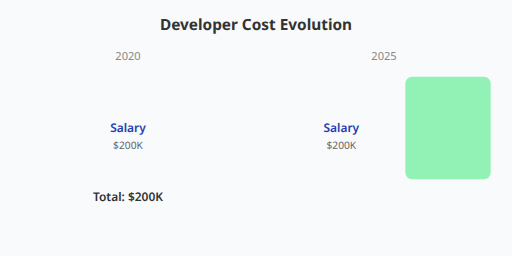
t = 0.00 s
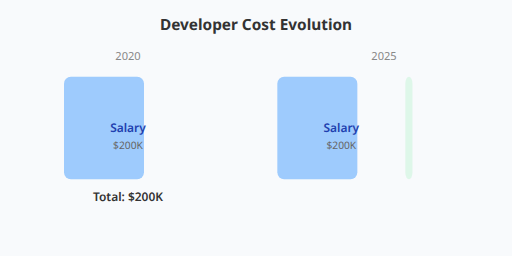
t = 0.63 s
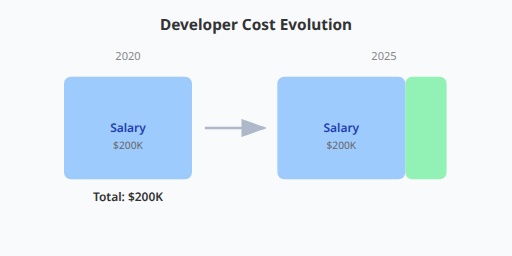
t = 1.23 s
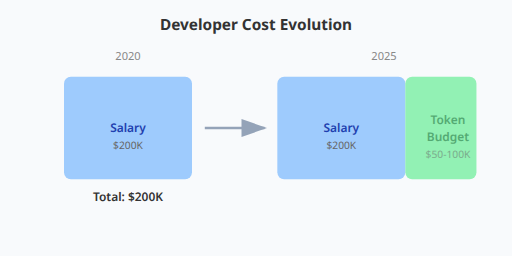
t = 1.75 s
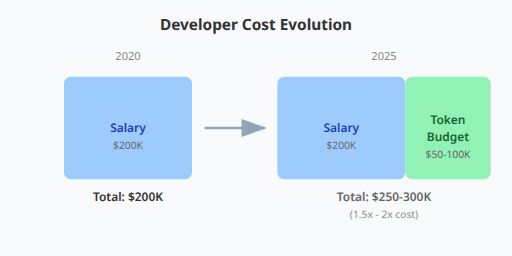
t = 2.38 s
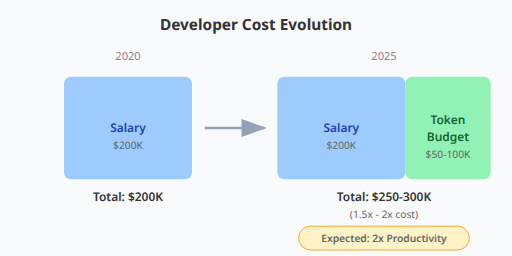
t = 3.00 s

The animated SVG that drew these frames (rendered in a browser with its animation timeline set to each time). Animation: 8 SMIL elements (animate=8); one cycle of 3.00 s.

<svg xmlns="http://www.w3.org/2000/svg" viewBox="0 0 600 300" width="600" height="300">
  <style>
    .label { font-family: system-ui, -apple-system, sans-serif; font-size: 14px; font-weight: 600; }
    .amount { font-family: system-ui, -apple-system, sans-serif; font-size: 12px; fill: #666; }
    .title { font-family: system-ui, -apple-system, sans-serif; font-size: 18px; font-weight: 700; fill: #333; }
    .year { font-family: system-ui, -apple-system, sans-serif; font-size: 13px; fill: #888; }
  </style>

  <!-- Background -->
  <rect width="600" height="300" fill="#f8fafc"/>

  <!-- Title -->
  <text x="300" y="35" text-anchor="middle" class="title">Developer Cost Evolution</text>

  <!-- 2020 Section -->
  <text x="150" y="70" text-anchor="middle" class="year">2020</text>

  <!-- 2020 Bar - Salary only -->
  <rect x="75" y="90" width="150" height="120" rx="8" fill="#93c5fd" opacity="0.9">
    <animate attributeName="width" from="0" to="150" dur="1s" fill="freeze"/>
  </rect>
  <text x="150" y="155" text-anchor="middle" class="label" fill="#1e40af">Salary</text>
  <text x="150" y="175" text-anchor="middle" class="amount">$200K</text>

  <!-- 2025 Section -->
  <text x="450" y="70" text-anchor="middle" class="year">2025</text>

  <!-- 2025 Bar - Salary base -->
  <rect x="325" y="90" width="150" height="120" rx="8" fill="#93c5fd" opacity="0.9">
    <animate attributeName="width" from="0" to="150" dur="1s" fill="freeze"/>
  </rect>
  <text x="400" y="155" text-anchor="middle" class="label" fill="#1e40af">Salary</text>
  <text x="400" y="175" text-anchor="middle" class="amount">$200K</text>

  <!-- 2025 Token Budget - Expanding animation -->
  <rect x="475" y="90" width="100" height="120" rx="8" fill="#86efac" opacity="0.9">
    <animate attributeName="width" from="0" to="100" dur="1.5s" begin="0.5s" fill="freeze"/>
    <animate attributeName="opacity" from="0" to="0.9" dur="0.5s" begin="0.5s" fill="freeze"/>
  </rect>
  <g opacity="0">
    <animate attributeName="opacity" from="0" to="1" dur="0.5s" begin="1.5s" fill="freeze"/>
    <text x="525" y="145" text-anchor="middle" class="label" fill="#166534">Token</text>
    <text x="525" y="165" text-anchor="middle" class="label" fill="#166534">Budget</text>
    <text x="525" y="185" text-anchor="middle" class="amount">$50-100K</text>
  </g>

  <!-- Total labels -->
  <text x="150" y="235" text-anchor="middle" class="label" fill="#333">Total: $200K</text>
  <g opacity="0">
    <animate attributeName="opacity" from="0" to="1" dur="0.5s" begin="2s" fill="freeze"/>
    <text x="450" y="235" text-anchor="middle" class="label" fill="#333">Total: $250-300K</text>
    <text x="450" y="255" text-anchor="middle" class="amount">(1.5x - 2x cost)</text>
  </g>

  <!-- Arrow -->
  <g opacity="0">
    <animate attributeName="opacity" from="0" to="1" dur="0.3s" begin="1s" fill="freeze"/>
    <path d="M240 150 L310 150" stroke="#94a3b8" stroke-width="3" fill="none" marker-end="url(#arrowhead)"/>
  </g>

  <!-- Arrow marker -->
  <defs>
    <marker id="arrowhead" markerWidth="10" markerHeight="7" refX="9" refY="3.5" orient="auto">
      <polygon points="0 0, 10 3.5, 0 7" fill="#94a3b8"/>
    </marker>
  </defs>

  <!-- Expectation callout -->
  <g opacity="0">
    <animate attributeName="opacity" from="0" to="1" dur="0.5s" begin="2.5s" fill="freeze"/>
    <rect x="350" y="265" width="200" height="28" rx="14" fill="#fef3c7" stroke="#f59e0b" stroke-width="1"/>
    <text x="450" y="284" text-anchor="middle" class="amount" fill="#92400e" font-weight="600">Expected: 2x Productivity</text>
  </g>
</svg>
